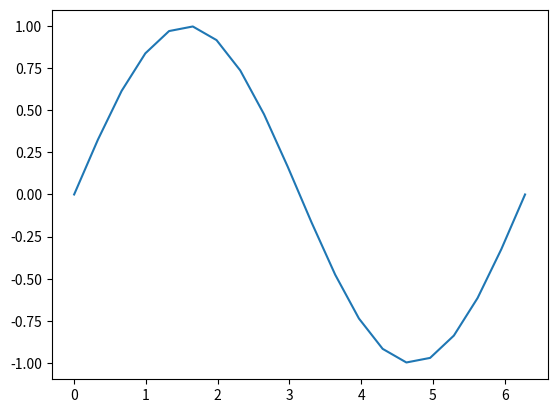

This chart was generated by the following Python code:
import matplotlib.pyplot as plt
import numpy as np
import random 
#function that generates a plot given a function name and the range of x values
#The Chooser class from the OOP lecture
#solution to leetcode problem 

def generate_plot(f,r):
    y_values = f(r)
    plt.plot(r,y_values)
    plt.show()

class Chooser:
    def __init__(self,list = [1,2,3,4,5,6]):
        self._myList = list
        self._random = random.randint(0,len(self._myList) - 1)
    def get_value(self):
        return self._myList[self._random]
    def choose_item(self):
        self._random = random.randint(0,len(self._myList) - 1)
        return self._myList[self._random]

# Two-Sum leet code problem

def twoSum(nums, target):
    numAndIndex = {}

    for i, num in enumerate(nums):
        complement = target - num

        if complement in numAndIndex:
            return[numAndIndex[complement],i]
        
        numAndIndex[num] = i 

def add(x,y):
    return x + y

if __name__ == "__main__":
    function = np.sin
    x_values = np.linspace(0,2*np.pi,20)
    generate_plot(function,x_values)
    c = Chooser()
    print(c.get_value())
    print(c.choose_item())
    print(twoSum([1,2,3,4,5,6,7],9))
